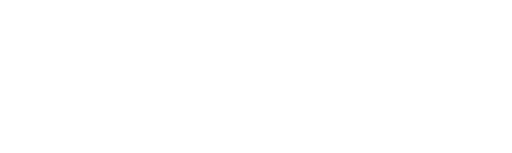
t = 0.00 s
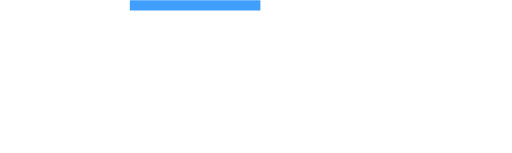
t = 0.67 s
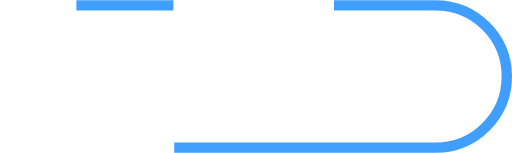
t = 1.21 s
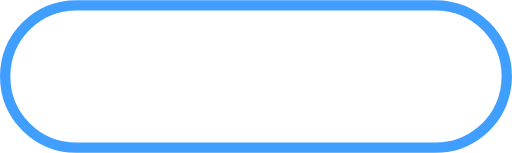
t = 1.88 s
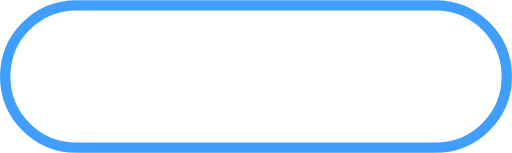
t = 2.42 s
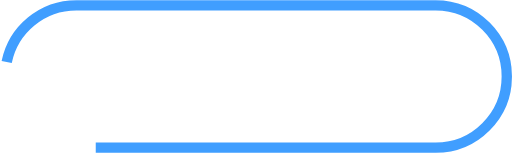
t = 3.10 s

The animated SVG that drew these frames (rendered in a browser with its animation timeline set to each time). Animation: 1 SMIL element (animate=1); one cycle of 3.77 s, repeats indefinitely.

<?xml version="1.0" encoding="utf-8"?>
<!-- Generator: Adobe Illustrator 25.4.1, SVG Export Plug-In . SVG Version: 6.00 Build 0)  -->
<svg version="1.1" id="Rectangle1480" xmlns="http://www.w3.org/2000/svg" xmlns:xlink="http://www.w3.org/1999/xlink" x="0px"
	 y="0px" viewBox="0 0 295 88" style="enable-background:new 0 0 295 88;" xml:space="preserve">
<style type="text/css">
	.st0{fill:none;stroke:#409EFF;stroke-width:5.9715;stroke-dasharray:0,0,0,0,0,671.2849;}
</style>
<path class="st0" d="M44,3h207c22.7,0,41,18.4,41,41v0c0,22.7-18.4,41-41,41H44C21.3,85,3,66.7,3,44v0C3,21.3,21.3,3,44,3z">
<animate  accumulate="none" additive="replace" attributeName="stroke-dasharray" attributeType="XML" begin="0.5331526474404962s" calcMode="linear" dur="3.239855039723611s" fill="remove" keyTimes="0; 0.16666666666666666; 0.3333; 0.6666; 0.8333; 1" repeatCount="indefinite" restart="always" values="0,0,0,0,0,671.2848510742188;            0,0,0,123.34213603989366,301.25844295453777,246.68427207978732;            0,0,223.7616170247396,0,447.5232340494792,671.2848510742188;            0,0,447.5232340494792,0,223.7616170247396,671.2848510742188;            0,0,559.404042561849,111.8808085123698,0,0;            0,671.2848510742188,0,223.7616170247396,0,671.2848510742188">
		</animate>
</path>
</svg>
